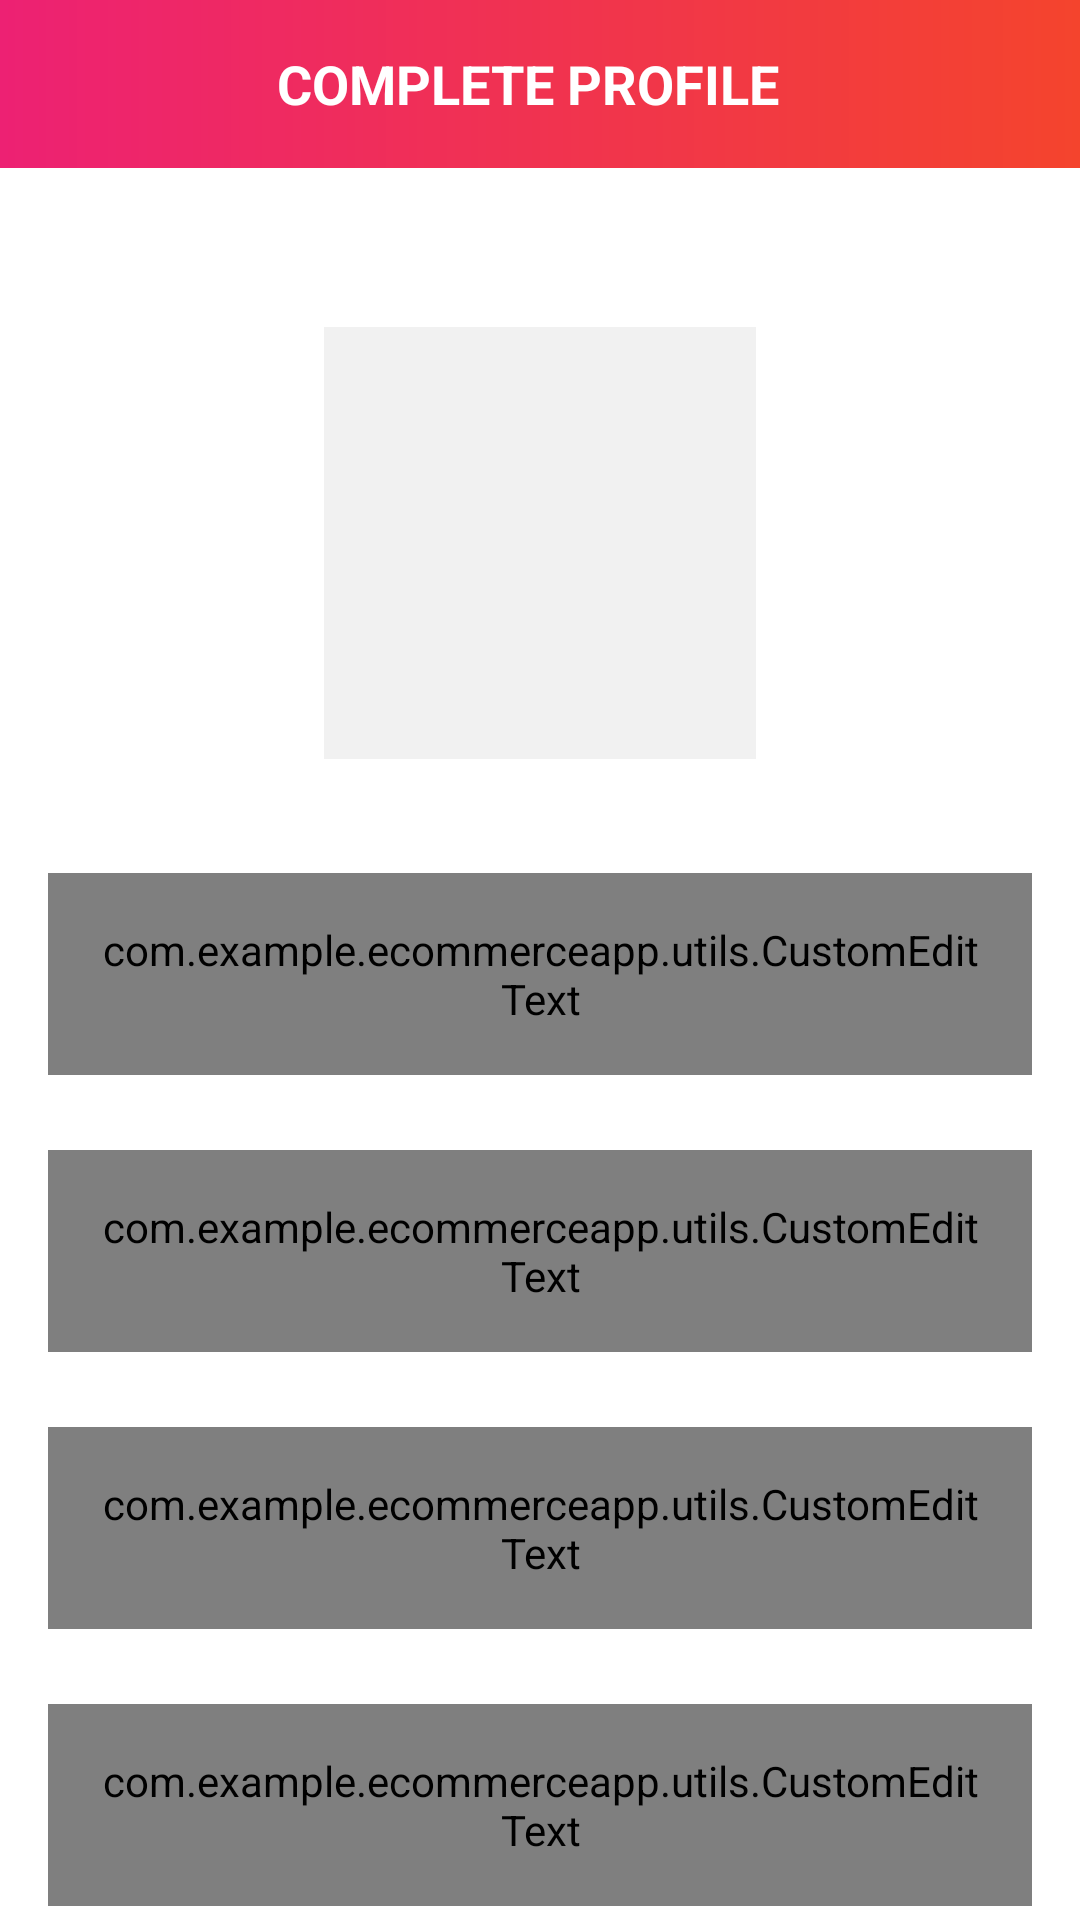

Layout XML and referenced resources for this Android screen:
<!-- AndroidManifest.xml: activity theme Theme.ECommerceApp.NoActionBar -->
<!-- res/layout/activity_user_profile.xml -->
<?xml version="1.0" encoding="utf-8"?>
<androidx.constraintlayout.widget.ConstraintLayout xmlns:android="http://schemas.android.com/apk/res/android"
    xmlns:app="http://schemas.android.com/apk/res-auto"
    xmlns:tools="http://schemas.android.com/tools"
    android:layout_width="match_parent"
    android:layout_height="match_parent"
    tools:context=".activities.UserProfileActivity">

    <androidx.appcompat.widget.Toolbar
        android:id="@+id/toolbar_user_profile_activity"
        android:layout_width="match_parent"
        android:layout_height="?attr/actionBarSize"
        android:background="@drawable/app_gradient_color_background"
        app:layout_constraintEnd_toEndOf="parent"
        app:layout_constraintStart_toStartOf="parent"
        app:layout_constraintTop_toTopOf="parent">

        <TextView
            android:id="@+id/tv_title"
            android:layout_width="match_parent"
            android:layout_height="match_parent"
            android:gravity="center"
            android:paddingStart="@dimen/toolbar_title_paddingStart"
            android:paddingEnd="0dp"
            android:text="@string/title_complete_profile"
            android:textColor="@color/white"
            android:textSize="@dimen/toolbar_title_text_size"
            android:textStyle="bold" />

    </androidx.appcompat.widget.Toolbar>

    <ScrollView
        android:layout_width="match_parent"
        android:layout_height="0dp"
        android:fillViewport="true"
        android:scrollbars="none"
        app:layout_constraintBottom_toBottomOf="parent"
        app:layout_constraintEnd_toEndOf="parent"
        app:layout_constraintStart_toStartOf="parent"
        app:layout_constraintTop_toBottomOf="@id/toolbar_user_profile_activity">

        <androidx.constraintlayout.widget.ConstraintLayout
            android:layout_width="match_parent"
            android:layout_height="wrap_content">

            <FrameLayout
                android:id="@+id/fl_user_image"
                android:layout_width="@dimen/profile_user_image_size"
                android:layout_height="@dimen/profile_user_image_size"
                android:layout_marginTop="@dimen/profile_user_image_marginTop"
                app:layout_constraintEnd_toEndOf="parent"
                app:layout_constraintStart_toStartOf="parent"
                app:layout_constraintTop_toTopOf="parent">

                <ImageView
                    android:id="@+id/iv_user_photo"
                    android:layout_width="match_parent"
                    android:layout_height="match_parent"
                    android:layout_margin="@dimen/profile_user_photo_margin"
                    android:background="@color/colorLightGrey"
                    android:contentDescription="@string/content_description"
                    android:scaleType="fitXY"
                    android:src="@drawable/ic_user_placeholder" />

                <View
                    android:layout_width="match_parent"
                    android:layout_height="match_parent"
                    android:background="@drawable/user_image_background" />
            </FrameLayout>

            <com.google.android.material.textfield.TextInputLayout
                android:id="@+id/til_first_name"
                style="@style/Widget.MaterialComponents.TextInputLayout.OutlinedBox"
                android:layout_width="match_parent"
                android:layout_height="wrap_content"
                android:layout_marginStart="16dp"
                android:layout_marginTop="35dp"
                android:layout_marginEnd="16dp"
                android:hint="@string/hint_first_name"
                android:textColorHint="@color/colorSecondaryText"
                app:layout_constraintEnd_toEndOf="parent"
                app:layout_constraintStart_toStartOf="parent"
                app:layout_constraintTop_toBottomOf="@id/fl_user_image">

                <com.example.ecommerceapp.utils.CustomEditText
                    android:id="@+id/et_first_name"
                    android:layout_width="match_parent"
                    android:layout_height="wrap_content"
                    android:inputType="text"
                    android:padding="@dimen/et_padding"
                    android:textColor="@color/colorPrimaryText"
                    android:textSize="@dimen/et_textSize" />
            </com.google.android.material.textfield.TextInputLayout>

            <com.google.android.material.textfield.TextInputLayout
                android:id="@+id/til_last_name"
                style="@style/Widget.MaterialComponents.TextInputLayout.OutlinedBox"
                android:layout_width="match_parent"
                android:layout_height="wrap_content"
                android:layout_marginStart="16dp"
                android:layout_marginTop="25dp"
                android:layout_marginEnd="16dp"
                android:hint="@string/hint_last_name"
                android:textColorHint="@color/colorSecondaryText"
                app:layout_constraintEnd_toEndOf="parent"
                app:layout_constraintStart_toStartOf="parent"
                app:layout_constraintTop_toBottomOf="@id/til_first_name">

                <com.example.ecommerceapp.utils.CustomEditText
                    android:id="@+id/et_last_name"
                    android:layout_width="match_parent"
                    android:layout_height="wrap_content"
                    android:inputType="text"
                    android:padding="@dimen/et_padding"
                    android:textColor="@color/colorPrimaryText"
                    android:textSize="@dimen/et_textSize" />
            </com.google.android.material.textfield.TextInputLayout>

            <com.google.android.material.textfield.TextInputLayout
                android:id="@+id/til_email"
                style="@style/Widget.MaterialComponents.TextInputLayout.OutlinedBox"
                android:layout_width="match_parent"
                android:layout_height="wrap_content"
                android:layout_marginStart="16dp"
                android:layout_marginTop="25dp"
                android:layout_marginEnd="16dp"
                android:hint="@string/et_hint_email_id"
                android:textColorHint="@color/colorSecondaryText"
                app:layout_constraintEnd_toEndOf="parent"
                app:layout_constraintStart_toStartOf="parent"
                app:layout_constraintTop_toBottomOf="@id/til_last_name">

                <com.example.ecommerceapp.utils.CustomEditText
                    android:id="@+id/et_email"
                    android:layout_width="match_parent"
                    android:layout_height="wrap_content"
                    android:inputType="textEmailAddress"
                    android:padding="@dimen/et_padding"
                    android:textColor="@color/colorPrimaryText"
                    android:textSize="@dimen/et_textSize" />
            </com.google.android.material.textfield.TextInputLayout>

            <com.google.android.material.textfield.TextInputLayout
                android:id="@+id/til_mobile_number"
                style="@style/Widget.MaterialComponents.TextInputLayout.OutlinedBox"
                android:layout_width="match_parent"
                android:layout_height="wrap_content"
                android:layout_marginStart="16dp"
                android:layout_marginTop="25dp"
                android:layout_marginEnd="16dp"
                android:hint="@string/et_hint_mobile_number"
                android:textColorHint="@color/colorSecondaryText"
                app:layout_constraintEnd_toEndOf="parent"
                app:layout_constraintStart_toStartOf="parent"
                app:layout_constraintTop_toBottomOf="@id/til_email">

                <com.example.ecommerceapp.utils.CustomEditText
                    android:id="@+id/et_mobile_number"
                    android:layout_width="match_parent"
                    android:layout_height="wrap_content"
                    android:inputType="phone"
                    android:padding="@dimen/et_padding"
                    android:textColor="@color/colorPrimaryText"
                    android:textSize="@dimen/et_textSize" />
            </com.google.android.material.textfield.TextInputLayout>

            <RadioGroup
                android:id="@+id/rg_gender"
                android:layout_width="match_parent"
                android:layout_height="@dimen/profile_radio_button_height"
                android:layout_marginStart="16dp"
                android:layout_marginTop="25dp"
                android:layout_marginEnd="16dp"
                android:orientation="horizontal"
                app:layout_constraintBottom_toTopOf="@id/btn_submit"
                app:layout_constraintEnd_toEndOf="parent"
                app:layout_constraintStart_toStartOf="parent"
                app:layout_constraintTop_toBottomOf="@id/til_mobile_number">

                <com.example.ecommerceapp.utils.CustomRadioButton
                    android:id="@+id/rb_male"
                    android:layout_width="0dp"
                    android:layout_height="match_parent"
                    android:layout_marginEnd="@dimen/profile_radio_button_marginStartEnd"
                    android:layout_weight="1"
                    android:background="@drawable/drawable_gender_tab_selector"
                    android:button="@null"
                    android:checked="true"
                    android:gravity="center"
                    android:text="@string/rb_lbl_male"
                    android:textColor="@drawable/drawable_gender_tab_text_color_selector"
                    android:textStyle="bold" />

                <com.example.ecommerceapp.utils.CustomRadioButton
                    android:id="@+id/rb_female"
                    android:layout_width="0dp"
                    android:layout_height="match_parent"
                    android:layout_marginStart="@dimen/profile_radio_button_marginStartEnd"
                    android:layout_weight="1"
                    android:background="@drawable/drawable_gender_tab_selector"
                    android:button="@null"
                    android:gravity="center"
                    android:text="@string/rb_lbl_female"
                    android:textColor="@drawable/drawable_gender_tab_text_color_selector"
                    android:textStyle="bold" />
            </RadioGroup>

            <com.example.ecommerceapp.utils.CustomButton
                android:id="@+id/btn_save"
                android:layout_width="match_parent"
                android:layout_height="wrap_content"
                android:layout_gravity="center"
                android:layout_marginStart="16dp"
                android:layout_marginTop="30dp"
                android:layout_marginEnd="16dp"
                android:layout_marginBottom="20dp"
                android:background="@drawable/button_background"
                android:foreground="?attr/selectableItemBackground"
                android:gravity="center"
                android:paddingTop="@dimen/btn_padding"
                android:paddingBottom="@dimen/btn_padding"
                android:text="@string/btn_lbl_save"
                android:textColor="@android:color/white"
                android:textSize="@dimen/btn_textSize"
                app:layout_constraintBottom_toBottomOf="parent"
                app:layout_constraintEnd_toEndOf="parent"
                app:layout_constraintStart_toStartOf="parent"
                app:layout_constraintTop_toBottomOf="@id/rg_gender" />
        </androidx.constraintlayout.widget.ConstraintLayout>
    </ScrollView>
</androidx.constraintlayout.widget.ConstraintLayout>
<!-- resources referenced by this layout -->
<resources>
  <color name="colorLightGrey">#F1F1F1</color>
  <color name="colorPrimaryText">#222934</color>
  <color name="colorSecondaryText">#989898</color>
  <color name="white">#FFFFFFFF</color>
  <dimen name="btn_padding">8dp</dimen>
  <dimen name="btn_textSize">18sp</dimen>
  <dimen name="et_padding">16dp</dimen>
  <dimen name="et_textSize">16sp</dimen>
  <dimen name="profile_radio_button_height">40dp</dimen>
  <dimen name="profile_radio_button_marginStartEnd">3dp</dimen>
  <dimen name="profile_user_image_marginTop">50dp</dimen>
  <dimen name="profile_user_image_size">150dp</dimen>
  <dimen name="profile_user_photo_margin">3dp</dimen>
  <dimen name="toolbar_title_paddingStart">-25dp</dimen>
  <dimen name="toolbar_title_text_size">18sp</dimen>
  <!-- drawable app_gradient_color_background (drawable) -->
  <?xml version="1.0" encoding="utf-8"?>
  <shape xmlns:android="http://schemas.android.com/apk/res/android"
      android:shape="rectangle">
  
      <gradient
          android:angle="360"
          android:endColor="@color/colorThemeOrange"
          android:startColor="@color/colorThemePink"
          android:type="linear" />
  </shape>
  <string name="btn_lbl_save">Save</string>
  <string name="content_description">image</string>
  <string name="et_hint_email_id">Email ID</string>
  <string name="et_hint_mobile_number">Mobile Number</string>
  <string name="hint_first_name">First name</string>
  <string name="hint_last_name">Last name</string>
  <string name="rb_lbl_female">FEMALE</string>
  <string name="rb_lbl_male">MALE</string>
  <string name="title_complete_profile">COMPLETE PROFILE</string>
  <style name="Theme.ECommerceApp.NoActionBar">
          <item name="windowActionBar">false</item>
          <item name="windowNoTitle">true</item>
      </style>
  <color name="colorThemeOrange">#F4442d</color>
  <color name="colorThemePink">#ED2173</color>
</resources>
